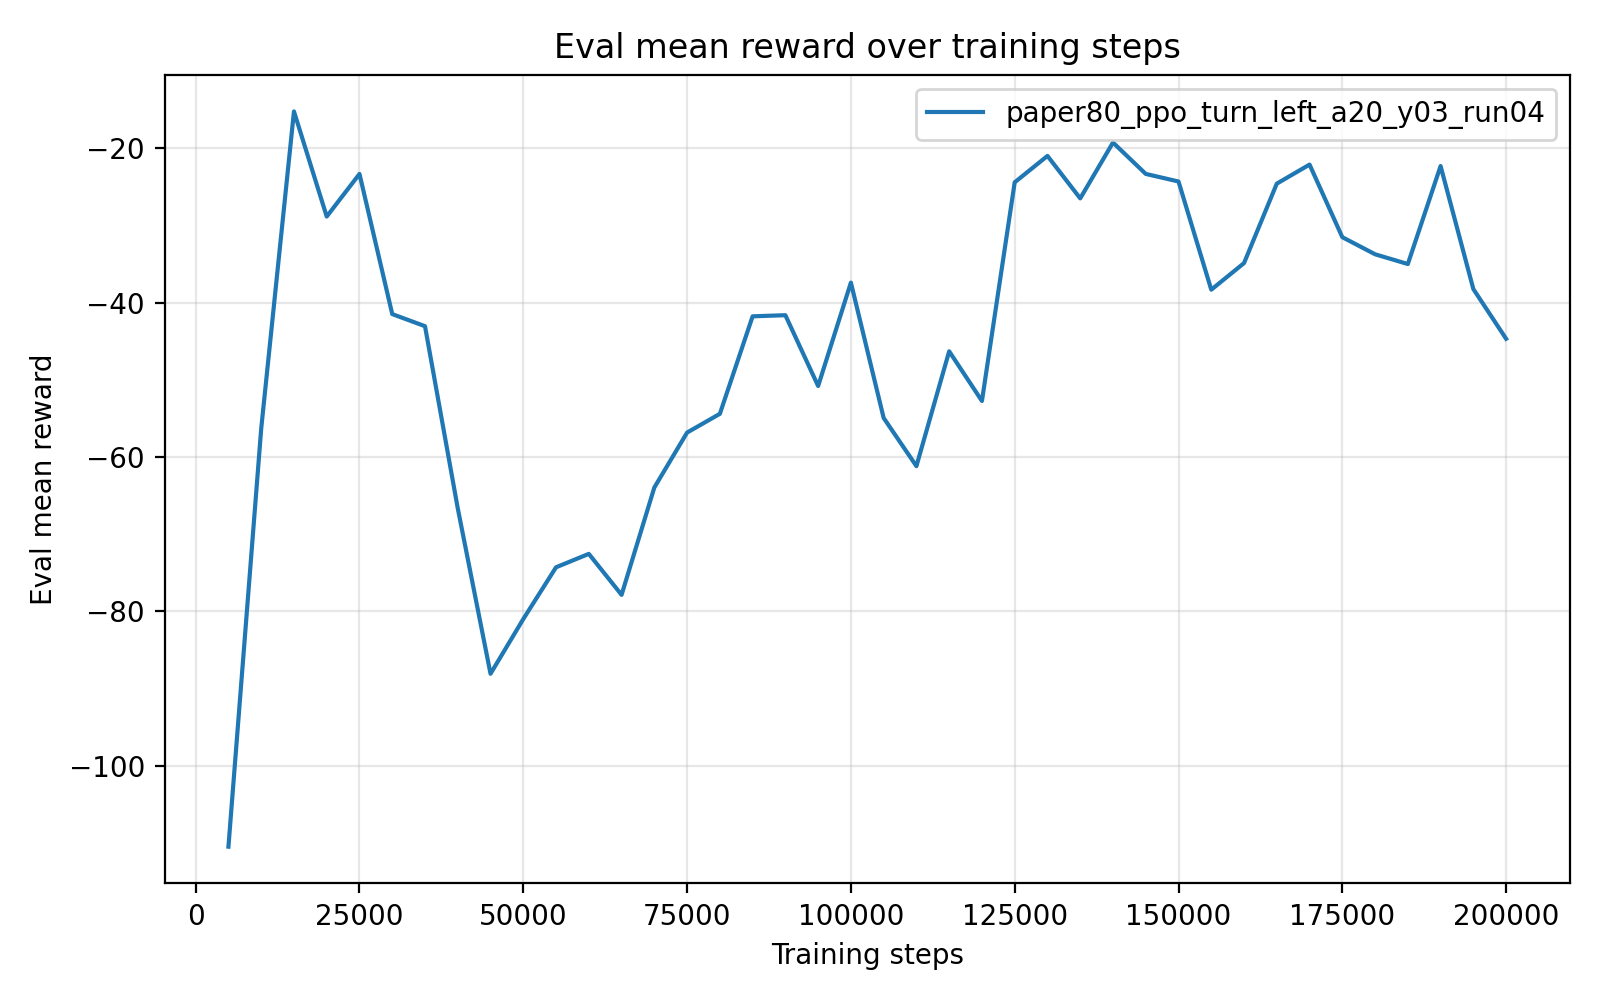

Source data for this figure (header and first rows):
timesteps, mean_reward, std_reward, min_reward, max_reward
5.000000000000000000e+03, -1.104659678000000014e+02, 5.600000002914385161e-06, -1.104659790000000044e+02, -1.104659649999999971e+02
1.000000000000000000e+04, -5.633144099999999810e+01, 0.000000000000000000e+00, -5.633144099999999810e+01, -5.633144099999999810e+01
1.500000000000000000e+04, -1.523601900000000242e+01, 1.776356839400250465e-15, -1.523601900000000064e+01, -1.523601900000000064e+01
2.000000000000000000e+04, -2.884878900000000002e+01, 0.000000000000000000e+00, -2.884878900000000002e+01, -2.884878900000000002e+01
2.500000000000000000e+04, -2.333212199999999825e+01, 0.000000000000000000e+00, -2.333212199999999825e+01, -2.333212199999999825e+01
3.000000000000000000e+04, -4.148546699999999987e+01, 0.000000000000000000e+00, -4.148546699999999987e+01, -4.148546699999999987e+01
3.500000000000000000e+04, -4.305303899999999828e+01, 0.000000000000000000e+00, -4.305303899999999828e+01, -4.305303899999999828e+01
4.000000000000000000e+04, -6.663961999999999364e+01, 0.000000000000000000e+00, -6.663961999999999364e+01, -6.663961999999999364e+01
4.500000000000000000e+04, -8.806820100000000195e+01, 0.000000000000000000e+00, -8.806820100000000195e+01, -8.806820100000000195e+01
5.000000000000000000e+04, -8.098230700000000581e+01, 0.000000000000000000e+00, -8.098230700000000581e+01, -8.098230700000000581e+01
5.500000000000000000e+04, -7.427834000000000003e+01, 0.000000000000000000e+00, -7.427834000000000003e+01, -7.427834000000000003e+01
6.000000000000000000e+04, -7.254014499999999543e+01, 0.000000000000000000e+00, -7.254014499999999543e+01, -7.254014499999999543e+01
6.500000000000000000e+04, -7.784838299999999833e+01, 0.000000000000000000e+00, -7.784838299999999833e+01, -7.784838299999999833e+01
7.000000000000000000e+04, -6.394824599999999748e+01, 0.000000000000000000e+00, -6.394824599999999748e+01, -6.394824599999999748e+01
7.500000000000000000e+04, -5.682864899999999864e+01, 0.000000000000000000e+00, -5.682864899999999864e+01, -5.682864899999999864e+01
8.000000000000000000e+04, -5.440335999999999927e+01, 0.000000000000000000e+00, -5.440335999999999927e+01, -5.440335999999999927e+01
8.500000000000000000e+04, -4.177375099999999719e+01, 0.000000000000000000e+00, -4.177375099999999719e+01, -4.177375099999999719e+01
9.000000000000000000e+04, -4.162819100000000105e+01, 0.000000000000000000e+00, -4.162819100000000105e+01, -4.162819100000000105e+01
9.500000000000000000e+04, -5.079867699999999786e+01, 0.000000000000000000e+00, -5.079867699999999786e+01, -5.079867699999999786e+01
1.000000000000000000e+05, -3.740832400000000035e+01, 0.000000000000000000e+00, -3.740832400000000035e+01, -3.740832400000000035e+01
1.050000000000000000e+05, -5.493705800000000039e+01, 0.000000000000000000e+00, -5.493705800000000039e+01, -5.493705800000000039e+01
1.100000000000000000e+05, -6.117669500000000937e+01, 7.105427357601001859e-15, -6.117669500000000227e+01, -6.117669500000000227e+01
1.150000000000000000e+05, -4.630517400000000094e+01, 0.000000000000000000e+00, -4.630517400000000094e+01, -4.630517400000000094e+01
1.200000000000000000e+05, -5.273720500000000300e+01, 0.000000000000000000e+00, -5.273720500000000300e+01, -5.273720500000000300e+01
1.250000000000000000e+05, -2.441721700000000084e+01, 0.000000000000000000e+00, -2.441721700000000084e+01, -2.441721700000000084e+01
1.300000000000000000e+05, -2.099671100000000123e+01, 0.000000000000000000e+00, -2.099671100000000123e+01, -2.099671100000000123e+01
1.350000000000000000e+05, -2.649957699999999861e+01, 0.000000000000000000e+00, -2.649957699999999861e+01, -2.649957699999999861e+01
1.400000000000000000e+05, -1.926527099999999848e+01, 0.000000000000000000e+00, -1.926527099999999848e+01, -1.926527099999999848e+01
1.450000000000000000e+05, -2.332905600000000135e+01, 0.000000000000000000e+00, -2.332905600000000135e+01, -2.332905600000000135e+01
1.500000000000000000e+05, -2.431154300000000035e+01, 0.000000000000000000e+00, -2.431154300000000035e+01, -2.431154300000000035e+01
1.550000000000000000e+05, -3.832588899999999654e+01, 0.000000000000000000e+00, -3.832588899999999654e+01, -3.832588899999999654e+01
1.600000000000000000e+05, -3.487864299999999673e+01, 0.000000000000000000e+00, -3.487864299999999673e+01, -3.487864299999999673e+01
1.650000000000000000e+05, -2.458915999999999968e+01, 0.000000000000000000e+00, -2.458915999999999968e+01, -2.458915999999999968e+01
1.700000000000000000e+05, -2.212051999999999907e+01, 0.000000000000000000e+00, -2.212051999999999907e+01, -2.212051999999999907e+01
1.750000000000000000e+05, -3.152384199999999481e+01, 3.552713678800500929e-15, -3.152384199999999836e+01, -3.152384199999999836e+01
1.800000000000000000e+05, -3.373702300000000065e+01, 0.000000000000000000e+00, -3.373702300000000065e+01, -3.373702300000000065e+01
1.850000000000000000e+05, -3.500263700000000000e+01, 0.000000000000000000e+00, -3.500263700000000000e+01, -3.500263700000000000e+01
1.900000000000000000e+05, -2.231106600000000029e+01, 0.000000000000000000e+00, -2.231106600000000029e+01, -2.231106600000000029e+01
1.950000000000000000e+05, -3.824411500000000075e+01, 0.000000000000000000e+00, -3.824411500000000075e+01, -3.824411500000000075e+01
2.000000000000000000e+05, -4.468358200000000124e+01, 0.000000000000000000e+00, -4.468358200000000124e+01, -4.468358200000000124e+01
